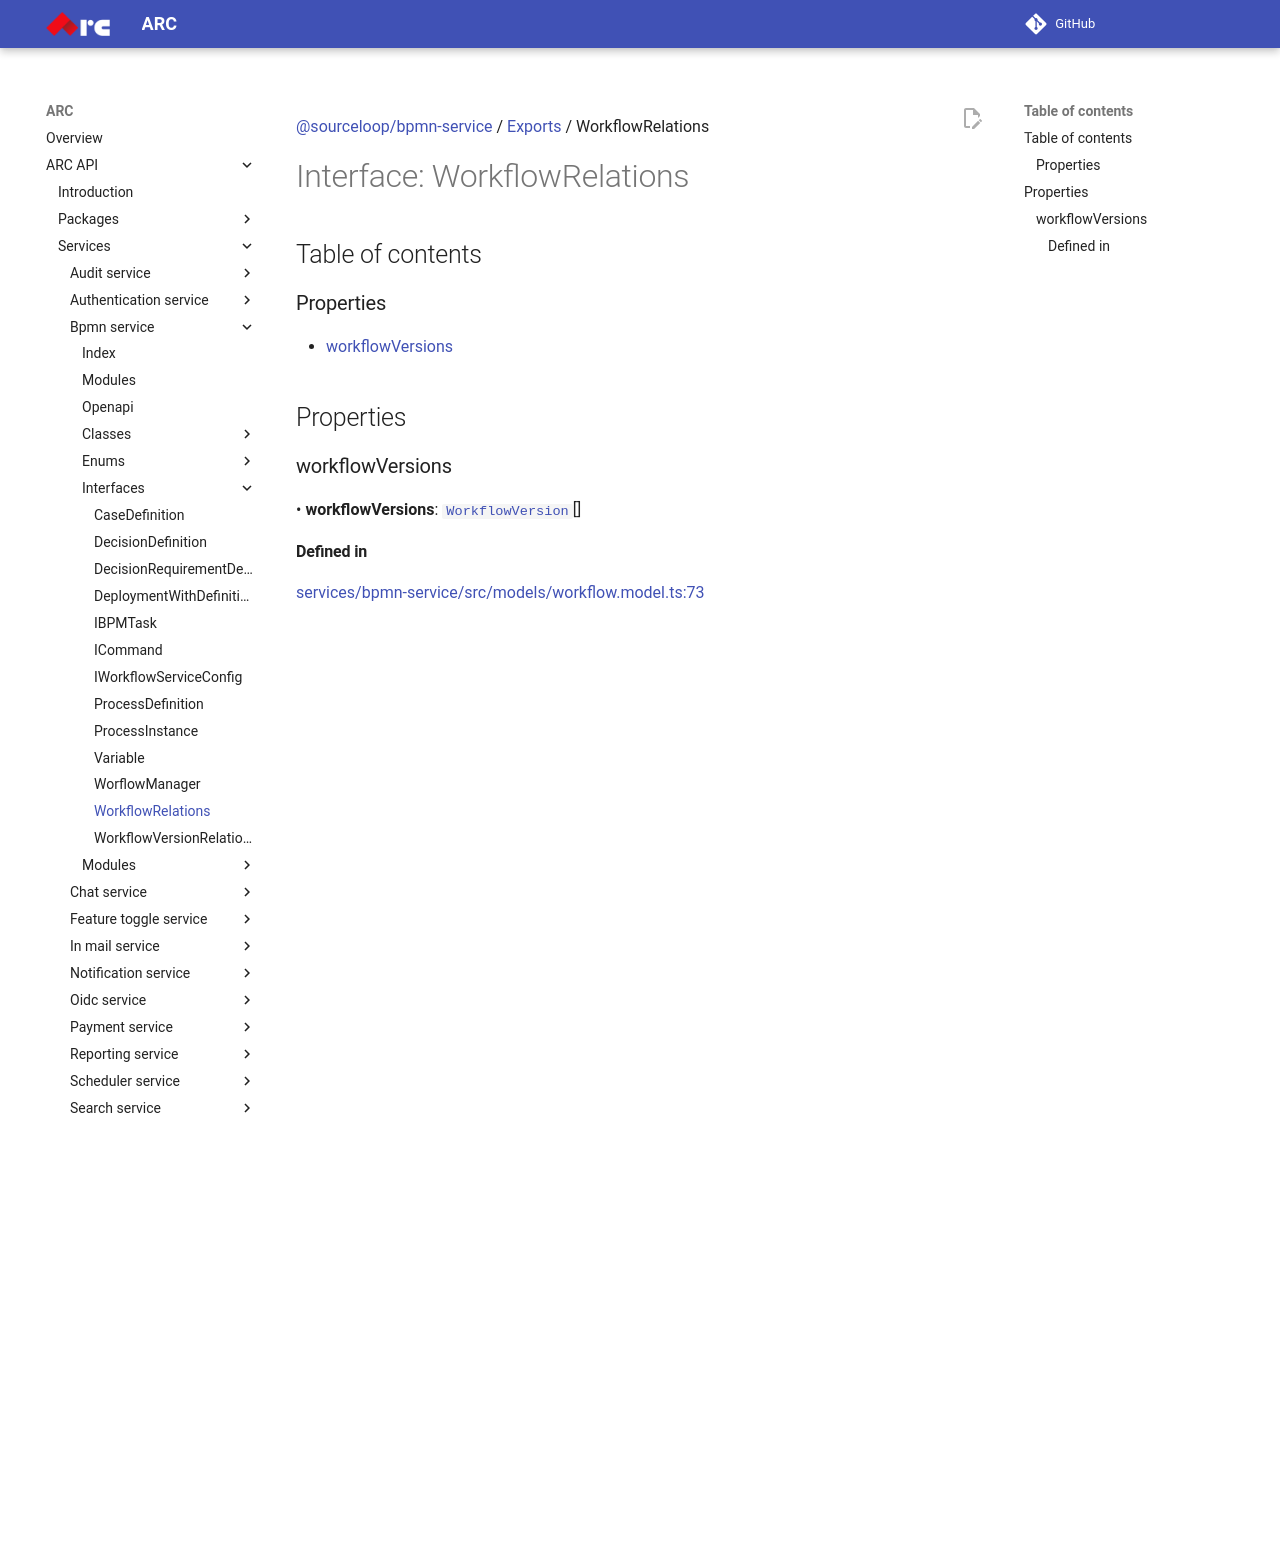

repository: sourcefuse/arc-docs · page: arc-api-docs/services/bpmn-service/interfaces/WorkflowRelations/index.html · generator: mkdocs

[@sourceloop/bpmn-service](../README.md) / [Exports](../modules.md) / WorkflowRelations

# Interface: WorkflowRelations

## Table of contents

### Properties

- [workflowVersions](WorkflowRelations.md#workflowversions)

## Properties

### workflowVersions

• **workflowVersions**: [`WorkflowVersion`](../classes/WorkflowVersion.md)[]

#### Defined in

[services/bpmn-service/src/models/workflow.model.ts:73](https://github.com/sourcefuse/loopback4-microservice-catalog/blob/eb9d4d57/services/bpmn-service/src/models/workflow.model.ts#L73)
